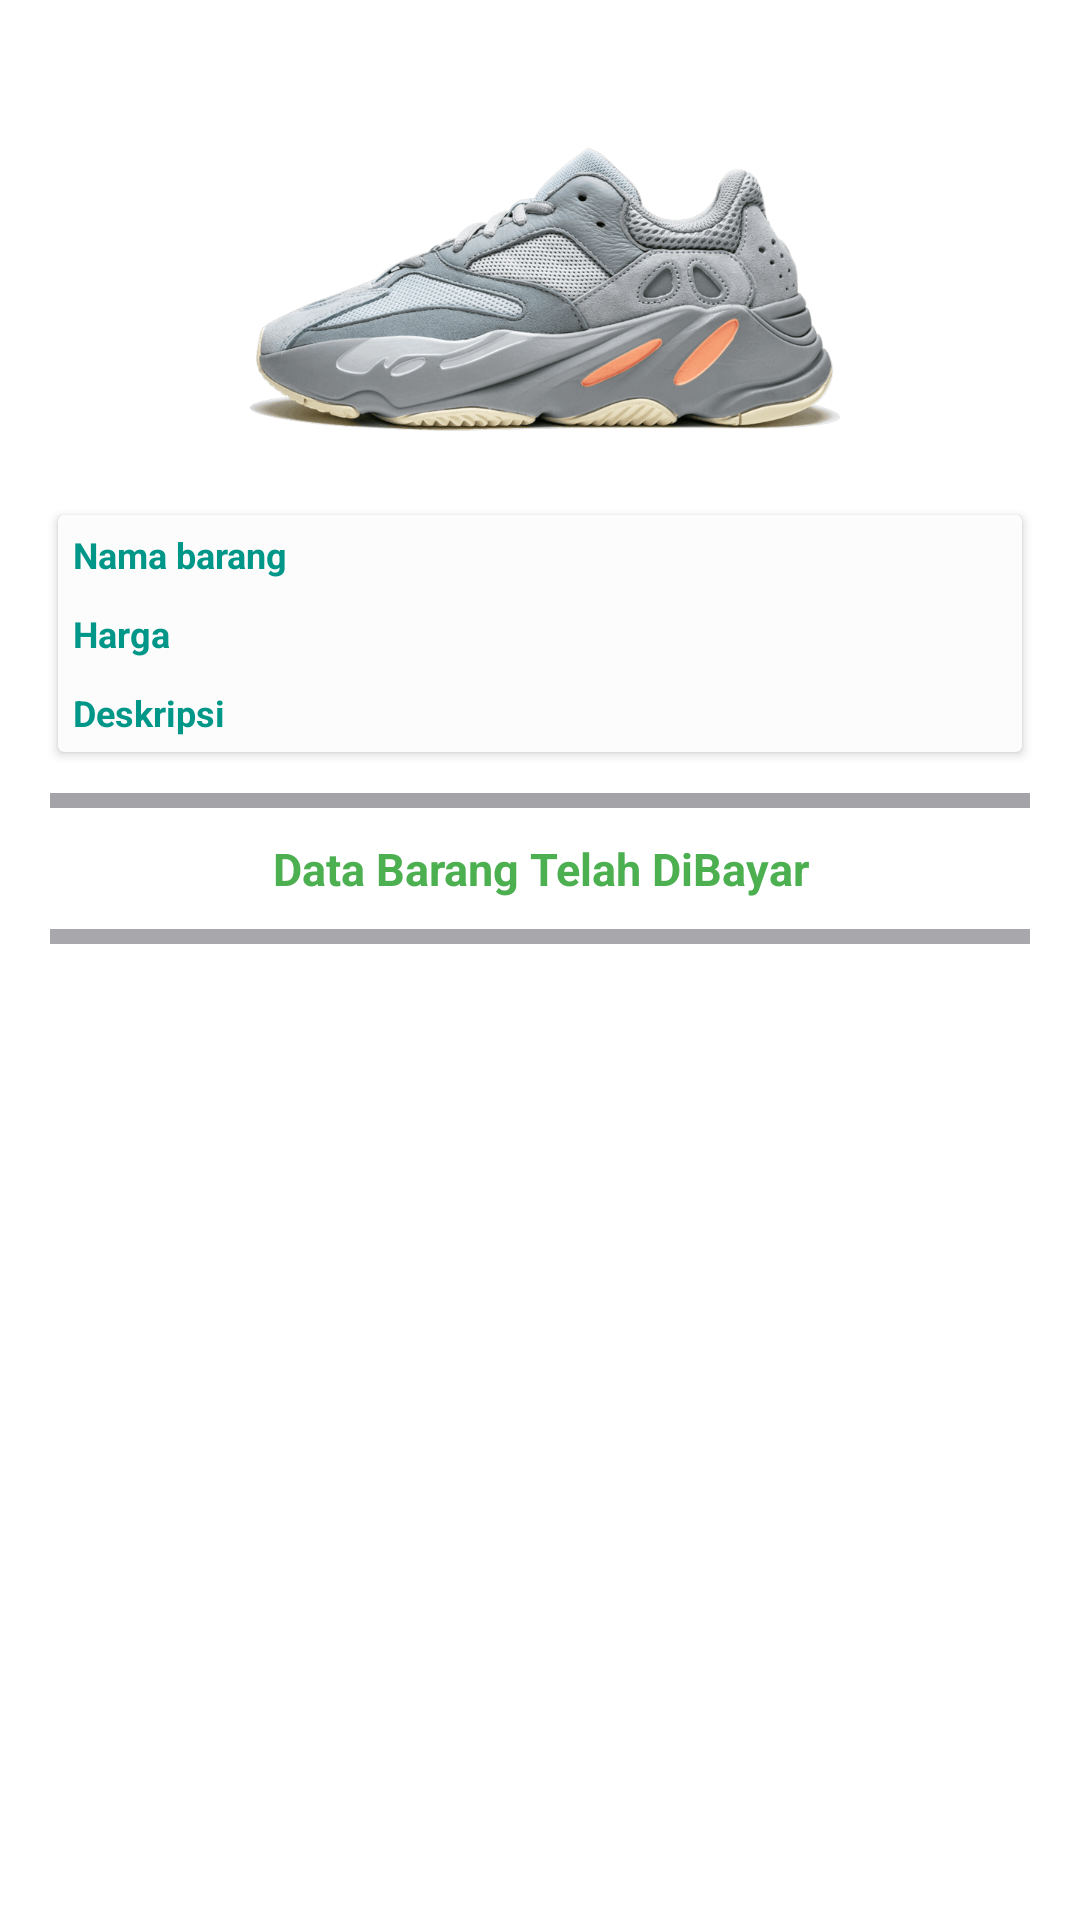

The Android layout XML behind this screen, and the referenced resources:
<!-- AndroidManifest.xml: application theme Theme.VieroShoesAdmin -->
<!-- res/layout/layout_item_dataproduk.xml -->
<?xml version="1.0" encoding="utf-8"?>
<LinearLayout xmlns:android="http://schemas.android.com/apk/res/android"
    xmlns:app="http://schemas.android.com/apk/res-auto"
    android:layout_width="match_parent"
    android:layout_height="wrap_content"
    android:layout_margin="5dp"
    android:orientation="vertical">


    <androidx.cardview.widget.CardView
        android:layout_width="match_parent"
        android:layout_height="wrap_content"
        android:layout_margin="5dp"
        android:background="@color/cardview_shadow_start_color"
        app:cardCornerRadius="@dimen/_5sdp"
        app:cardElevation="@dimen/_5sdp"
        app:cardUseCompatPadding="true">

        <LinearLayout
            android:layout_width="match_parent"
            android:layout_height="wrap_content"
            android:layout_margin="5dp"
            android:orientation="vertical"
            android:padding="@dimen/_10sdp">

            <ImageView
                android:id="@+id/imgDataProduk"
                android:layout_width="match_parent"
                android:layout_height="150dp"
                android:scaleType="fitCenter"
                android:src="@drawable/sepatu_satu">

            </ImageView>

            <androidx.cardview.widget.CardView
                android:layout_width="match_parent"
                android:layout_height="wrap_content"
                android:layout_margin="5dp"
                app:cardCornerRadius="2dp"
                app:cardElevation="2dp"
                app:cardUseCompatPadding="true">


                <LinearLayout
                    android:layout_width="match_parent"
                    android:layout_height="wrap_content"
                    android:background="@color/cardview_shadow_end_color"
                    android:orientation="vertical">


                    <LinearLayout
                        android:layout_width="match_parent"
                        android:layout_height="match_parent"
                        android:orientation="horizontal">

                        <TextView
                            android:id="@+id/tvNamaProduk"
                            android:layout_width="match_parent"
                            android:layout_height="wrap_content"
                            android:layout_margin="5dp"
                            android:text="Nama barang"
                            android:textColor="#009688"
                            android:textSize="12dp"
                            android:textStyle="bold">

                        </TextView>


                    </LinearLayout>

                    <LinearLayout
                        android:layout_width="match_parent"
                        android:layout_height="match_parent"
                        android:orientation="horizontal">

                        <TextView
                            android:id="@+id/tvHargaProduk"
                            android:layout_width="match_parent"
                            android:layout_height="wrap_content"
                            android:layout_margin="5dp"
                            android:text="Harga"
                            android:textColor="#009688"
                            android:textSize="12dp"
                            android:textStyle="bold">

                        </TextView>


                    </LinearLayout>

                    <LinearLayout
                        android:layout_width="match_parent"
                        android:layout_height="match_parent"
                        android:orientation="horizontal">

                        <TextView
                            android:id="@+id/tvDescProduk"
                            android:layout_width="match_parent"
                            android:layout_height="wrap_content"
                            android:layout_margin="5dp"
                            android:text="Deskripsi"
                            android:textColor="#009688"
                            android:textSize="12dp"
                            android:textStyle="bold">

                        </TextView>


                    </LinearLayout>


                </LinearLayout>
            </androidx.cardview.widget.CardView>


            <TextView
                android:layout_width="match_parent"
                android:layout_height="5dp"
                android:layout_margin="5dp"
                android:background="#A3A3A8" />


            <TextView
                android:id="@+id/tvStatusBayar"
                android:layout_width="match_parent"
                android:layout_height="wrap_content"
                android:layout_margin="5dp"
                android:gravity="center"
                android:text="Data Barang Telah DiBayar"
                android:textColor="#4CAF50"
                android:textSize="15dp"
                android:textStyle="bold" />


            <LinearLayout
                android:id="@+id/llDataProduk"
                android:layout_width="match_parent"
                android:layout_height="wrap_content"
                android:orientation="horizontal"
                android:visibility="gone">

                <LinearLayout
                    android:layout_width="match_parent"
                    android:layout_height="wrap_content"
                    android:layout_weight="1"
                    android:orientation="vertical">

                    <TextView
                        android:layout_width="match_parent"
                        android:layout_height="wrap_content"
                        android:layout_margin="5dp"
                        android:text="Dibayar Oleh"
                        android:textColor="#4CAF50"
                        android:textSize="12dp"
                        android:textStyle="bold">

                    </TextView>

                    <TextView
                        android:layout_width="match_parent"
                        android:layout_height="wrap_content"
                        android:layout_margin="5dp"
                        android:text="Tanggal Bayar"
                        android:textColor="#4CAF50"
                        android:textSize="12dp"
                        android:textStyle="bold">

                    </TextView>

                    <TextView
                        android:layout_width="match_parent"
                        android:layout_height="wrap_content"
                        android:layout_margin="5dp"
                        android:text="Jumlah Bayar"
                        android:textColor="#4CAF50"
                        android:textSize="12dp"
                        android:textStyle="bold">

                    </TextView>


                </LinearLayout>

                <LinearLayout
                    android:layout_width="match_parent"
                    android:layout_height="wrap_content"
                    android:layout_weight="1"
                    android:orientation="vertical">

                    <TextView
                        android:id="@+id/tvNamaCs"
                        android:layout_width="match_parent"
                        android:layout_height="wrap_content"
                        android:layout_margin="5dp"
                        android:text="Nama Test"
                        android:textColor="#4CAF50"
                        android:textSize="12dp"
                        android:textStyle="bold">

                    </TextView>

                    <TextView
                        android:id="@+id/tvDateCs"
                        android:layout_width="match_parent"
                        android:layout_height="wrap_content"
                        android:layout_margin="5dp"
                        android:text="15-05-2021"
                        android:textColor="#4CAF50"
                        android:textSize="12dp"
                        android:textStyle="bold">

                    </TextView>

                    <TextView
                        android:id="@+id/tvBayarCs"
                        android:layout_width="match_parent"
                        android:layout_height="wrap_content"
                        android:layout_margin="5dp"
                        android:text="Jumlah Test"
                        android:textColor="#4CAF50"
                        android:textSize="12dp"
                        android:textStyle="bold">

                    </TextView>


                </LinearLayout>


            </LinearLayout>

            <TextView
                android:layout_width="match_parent"
                android:layout_height="5dp"
                android:layout_margin="5dp"
                android:background="#A7A7AC"

                >

            </TextView>


        </LinearLayout>
    </androidx.cardview.widget.CardView>


</LinearLayout>
<!-- resources referenced by this layout -->
<resources>
  <!-- drawable sepatu_satu: png bitmap (drawable, 363132 bytes) -->
  <style name="Theme.VieroShoesAdmin" parent="Theme.MaterialComponents.DayNight.NoActionBar">
          
          <item name="colorPrimary">@color/purple_500</item>
          <item name="colorPrimaryVariant">@color/purple_700</item>
          <item name="colorOnPrimary">@color/white</item>
          
          <item name="colorSecondary">@color/teal_200</item>
          <item name="colorSecondaryVariant">@color/teal_700</item>
          <item name="colorOnSecondary">@color/black</item>
          
          <item name="android:statusBarColor" tools:targetApi="l">?attr/colorPrimaryVariant</item>
          
      </style>
  <color name="purple_500">#FFC107</color>
  <color name="purple_700">#FFC107</color>
  <color name="white">#FFFFFFFF</color>
  <color name="teal_200">#FF03DAC5</color>
  <color name="teal_700">#FF018786</color>
  <color name="black">#FF000000</color>
</resources>
